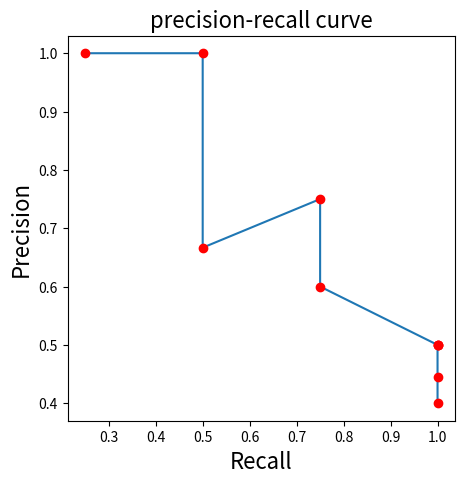
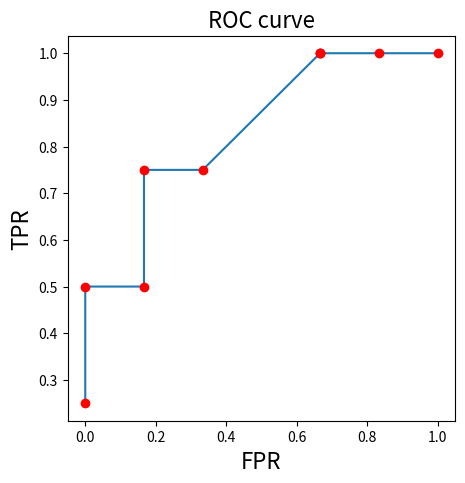

These charts were generated, in order, by the following Python code:
import matplotlib.pyplot as plt
import numpy as np

pp = [[1, 0.90], [0, 0.40], [0, 0.20], [1, 0.60], [0, 0.50], [0, 0.40]
    , [1, 0.70], [1, 0.40], [0, 0.65], [0, 0.35]]
# 构建样本的list类型数据

pp.sort(key=lambda x: x[1], reverse=True)
# 对数据集按照score降序

Y_ture = [x[0] for x in pp]
# 其中1代表恶性，0代表良性
Y_score = [x[1] for x in pp]
# Y_score代表机器学习方法预测结果（即为恶性的概率，恶性代表正例）

w = np.linspace(0.35, 0.9, num=1000)
# 用等长的阈值范围w

precision = []
recall = []
TPR = []
FPR = []

for a in Y_score:
    # 把Y_score换成w，图像结果一样
    tp = 0
    fn = 0
    fp = 0
    tn = 0
    x = 0
    y = 0

    for p in pp:
        if (p[0] == 1) and (p[1] >= a):
            tp += 1
        elif (p[0] == 1) and (p[1] < a):
            fn += 1
        elif (p[0] == 0) and (p[1] >= a):
            fp += 1
        elif (p[0] == 0) and (p[1] < a):
            tn += 1

    x = float(tp) / (tp + fn)
    y = float(tp) / (tp + fp)
    fpr = float(fp) / (fp + tn)

    recall.append(x)
    precision.append(y)
    FPR.append(fpr)
    TPR.append(x)

plt.figure(figsize=(5, 5))
plt.plot(recall, precision)
plt.plot(recall, precision, 'ro')
plt.xlabel('Recall', fontsize=16)
plt.ylabel('Precision', fontsize=16)
plt.title('precision-recall curve', fontsize=16)
# 绘制PR曲线

plt.figure(figsize=(5, 5))
plt.plot(FPR, TPR)
plt.plot(FPR, TPR, 'ro')
plt.xlabel('FPR', fontsize=16)
plt.ylabel('TPR', fontsize=16)
plt.title('ROC curve', fontsize=16)
# 绘制ROC曲线

AUC = 0
i = 0
while (i < 9):
    AUC += (FPR[i + 1] - FPR[i]) * (TPR[i] + TPR[i + 1])
    i += 1
AUC = float(AUC) / 2
# 计算AUC

print("AUC=", AUC)
plt.show()
